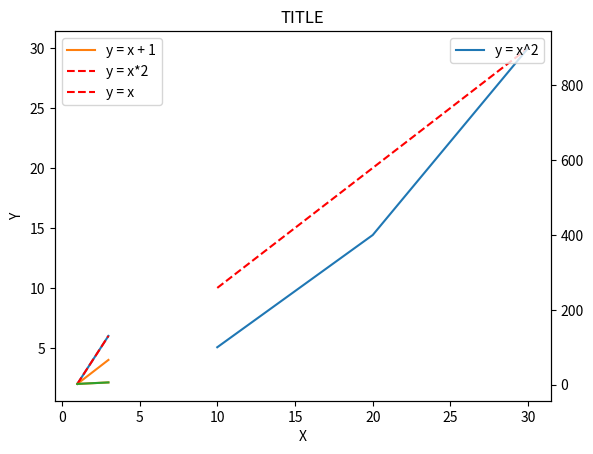

The matplotlib source for this figure:
# **2.3.2 数据可视化常见小技巧**
# (1) 添加文字说明
import matplotlib.pyplot as plt
x = [1, 2, 3]
y = [2, 4, 6]
plt.plot(x, y)
plt.title('TITLE')
plt.xlabel('X')
plt.ylabel('Y')
plt.show()

# (2) 添加图例
import numpy as np
import matplotlib.pyplot as plt
# 第一条线, 设定标签lable为y = x + 1
x1 = np.array([1, 2, 3])
y1 = x1 + 1
plt.plot(x1, y1, label='y = x + 1') 
# 第二条线, 设定标签lable为y = x*2
y2 = x1*2
plt.plot(x1, y2, color='red', linestyle='--', label='y = x*2')
plt.legend(loc='upper left')
plt.show()

# (3) 设置双坐标轴
import numpy as np
import matplotlib.pyplot as plt
# 第一条线, 设定标签lable为y = x
x1 = np.array([10, 20, 30])
y1 = x1
plt.plot(x1, y1, color='red', linestyle='--', label='y = x')
plt.legend(loc='upper left')
plt.twinx()
# 第二条线, 设定标签lable为y = x^2
y2 = x1*x1
plt.plot(x1, y2, label='y = x^2') 
plt.legend(loc='upper right')
plt.show()

# (4) 设置图片大小
plt.rcParams['figure.figsize'] = (8, 6)
x = [1, 2, 3]
y = [2, 4, 6]
plt.plot(x, y)
plt.show()

# (4) 设置X轴角度
import matplotlib.pyplot as plt
x = [1, 2, 3]
y = [2, 4, 6]
plt.plot(x, y)
import pylab as pl
pl.xticks(rotation=45)
plt.show()
